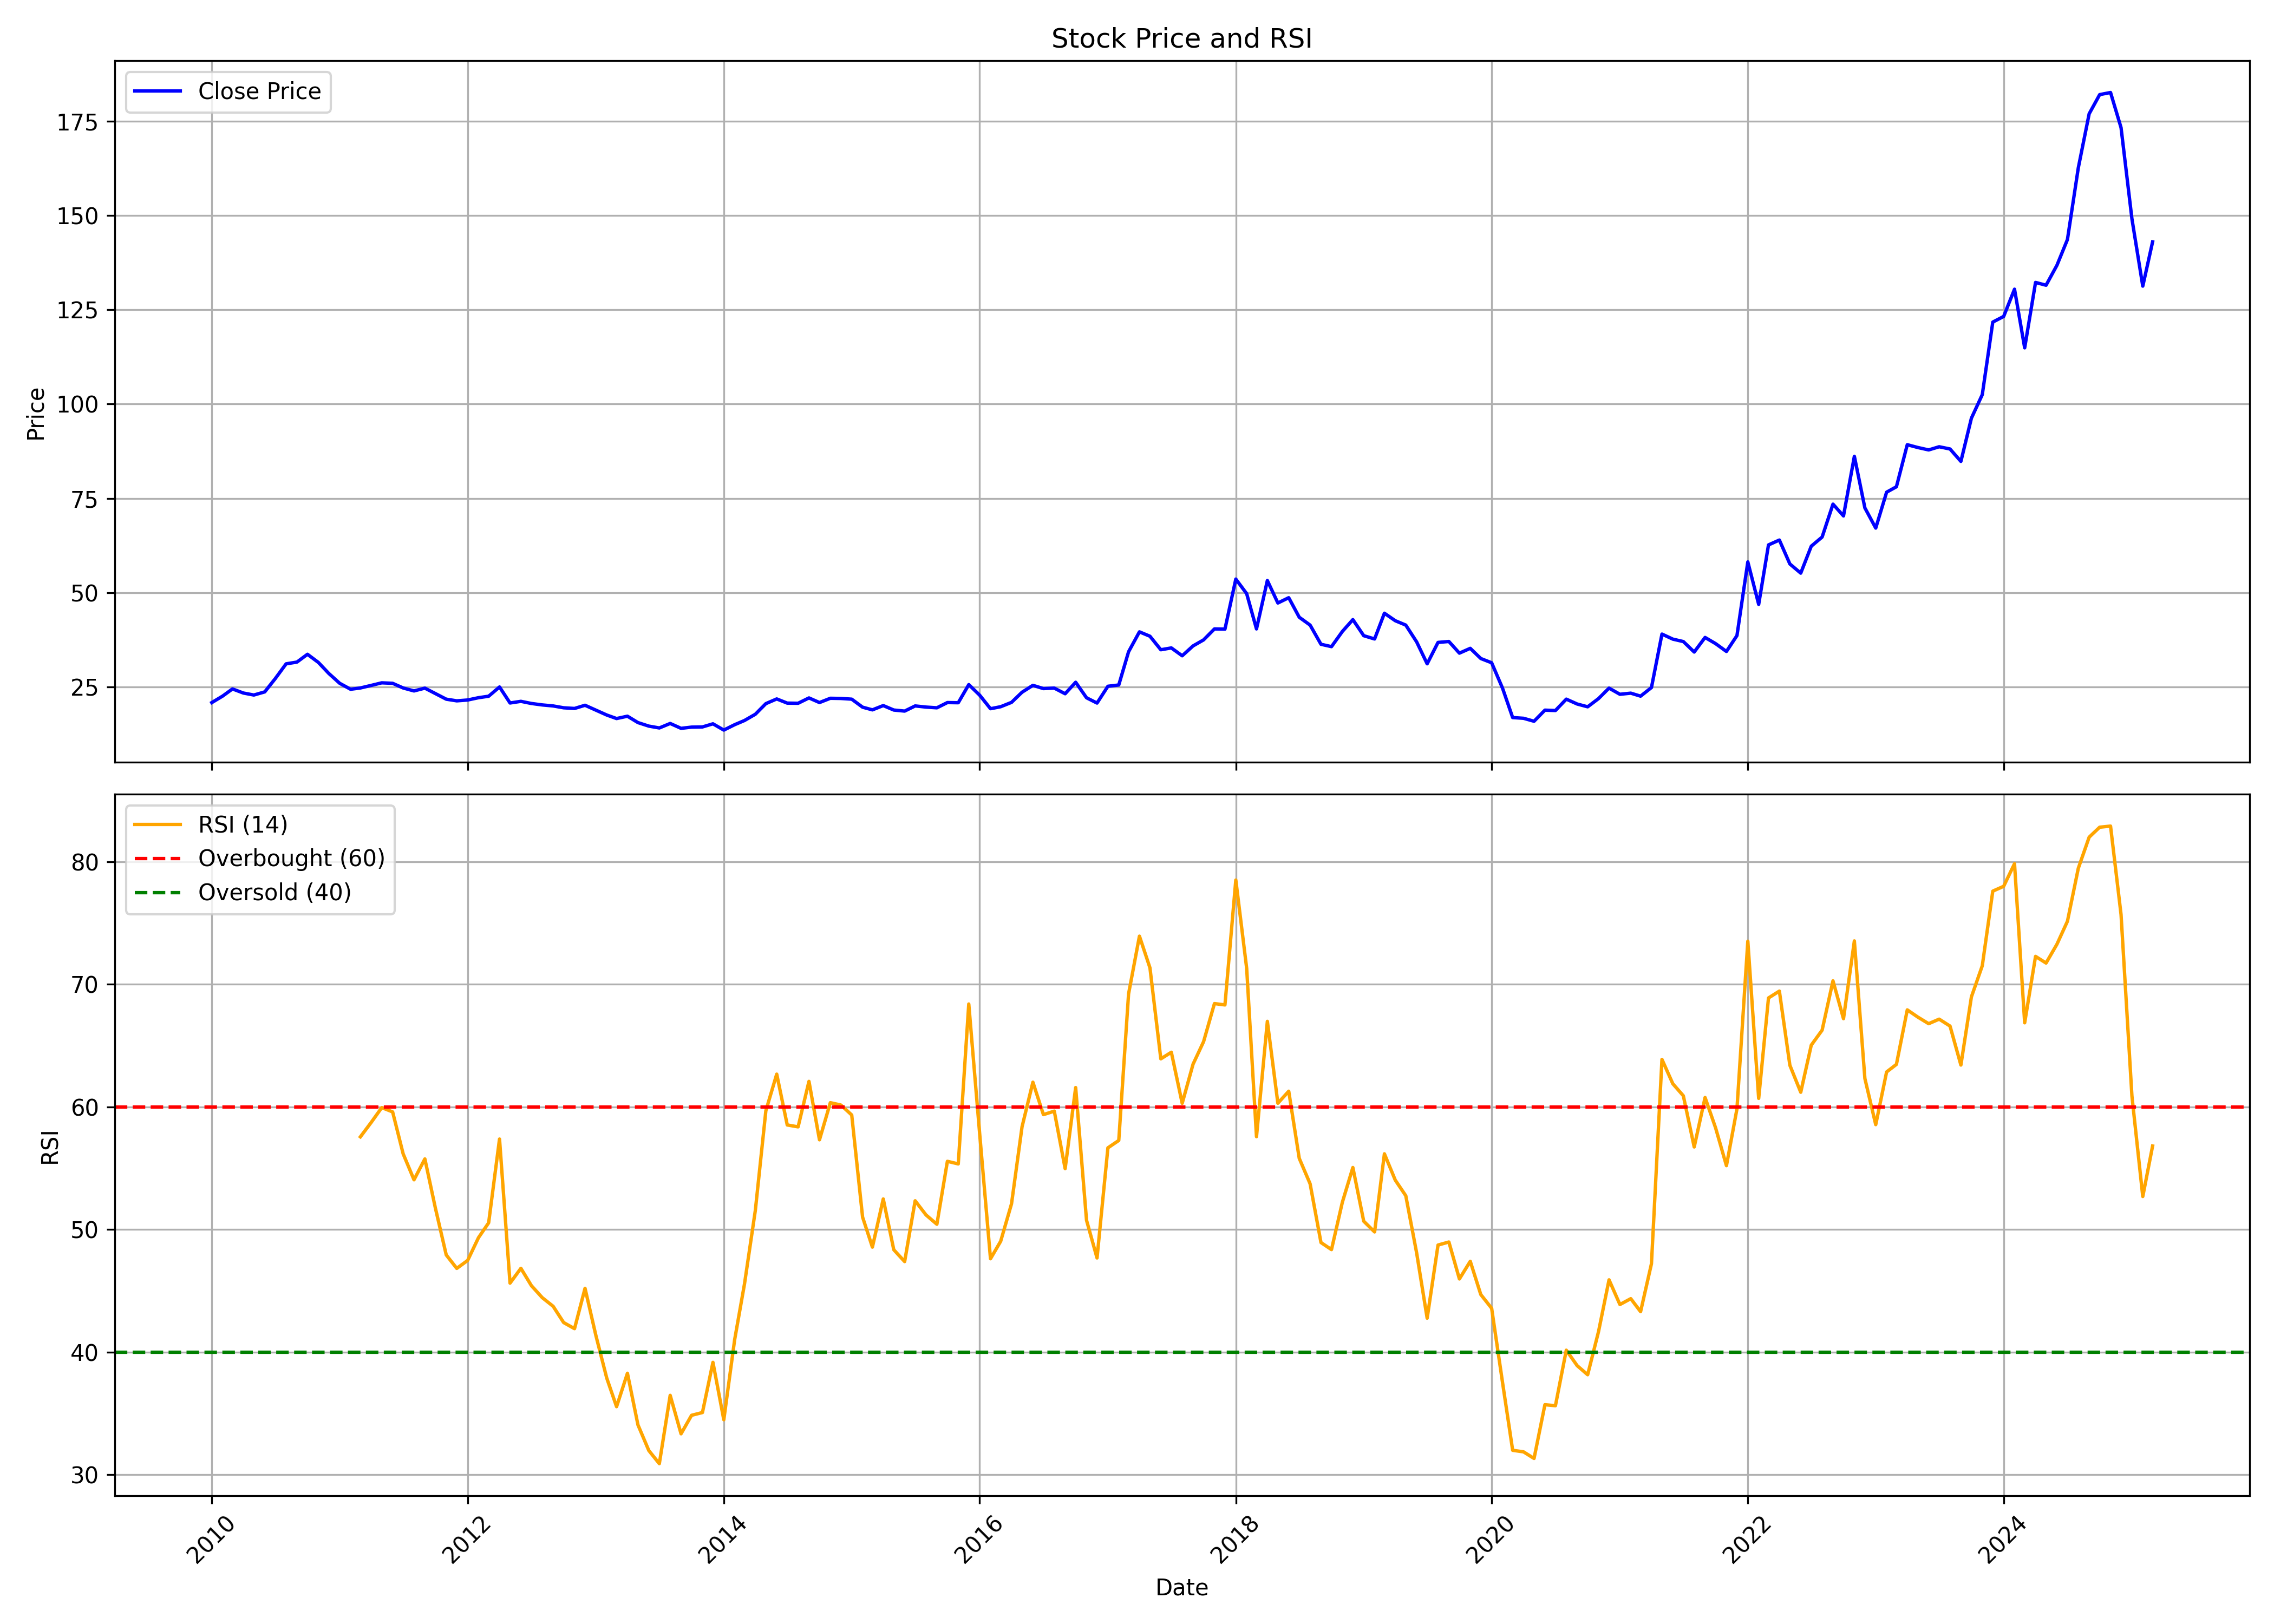

Source data for this figure (header and first rows):
, date, symbol, open, high, low, close, volume, rsi
0, 2010-01-01, ORIENTHOT, 21.82, 23.68, 20.46, 20.89, 502550, 
1, 2010-02-01, ORIENTHOT, 19.65, 23.54, 19.61, 22.61, 495230, 
2, 2010-03-01, ORIENTHOT, 22.61, 25.69, 20.78, 24.51, 618320, 
3, 2010-04-01, ORIENTHOT, 23.49, 26.76, 22.31, 23.42, 450530, 
4, 2010-05-01, ORIENTHOT, 23.43, 25.09, 22.85, 22.89, 530830, 
5, 2010-06-01, ORIENTHOT, 22.97, 24.1, 20.97, 23.72, 380700, 
6, 2010-07-01, ORIENTHOT, 23.44, 29.08, 23.27, 27.23, 1003140, 
7, 2010-08-01, ORIENTHOT, 28.29, 35.18, 26, 31.15, 4399380, 
8, 2010-09-01, ORIENTHOT, 31.41, 32.3, 30.64, 31.62, 758070, 
9, 2010-10-01, ORIENTHOT, 31.87, 34.94, 30.87, 33.69, 686940, 
10, 2010-11-01, ORIENTHOT, 33.67, 39.16, 29.02, 31.54, 1621020, 
11, 2010-12-01, ORIENTHOT, 31.96, 33.24, 28, 28.59, 669838, 
12, 2011-01-01, ORIENTHOT, 29.23, 29.79, 25.4, 26, 457810, 
13, 2011-02-01, ORIENTHOT, 27.15, 27.96, 23.14, 24.42, 197663, 
14, 2011-03-01, ORIENTHOT, 23.95, 26.76, 23.23, 24.76, 607338, 57.55
15, 2011-04-01, ORIENTHOT, 24.8, 30.77, 23.91, 25.44, 550603, 58.73
16, 2011-05-01, ORIENTHOT, 26.29, 27.15, 24.46, 26.12, 143247, 59.93
17, 2011-06-01, ORIENTHOT, 24.76, 29.4, 23.99, 26, 106433, 59.58
18, 2011-07-01, ORIENTHOT, 26.38, 28.21, 24.16, 24.76, 196082, 56.17
19, 2011-08-01, ORIENTHOT, 26.82, 28.79, 21.87, 23.97, 468755, 54.05
20, 2011-09-01, ORIENTHOT, 23.97, 27.69, 22.4, 24.72, 151244, 55.75
21, 2011-10-01, ORIENTHOT, 23.62, 24.06, 21.87, 23.27, 65862, 51.74
22, 2011-11-01, ORIENTHOT, 23.49, 23.58, 21.13, 21.79, 101176, 47.92
23, 2011-12-01, ORIENTHOT, 21.39, 23.36, 20.21, 21.35, 80502, 46.82
24, 2012-01-01, ORIENTHOT, 20.65, 22.66, 20.47, 21.57, 106443, 47.47
25, 2012-02-01, ORIENTHOT, 21.17, 24.94, 21.09, 22.18, 121542, 49.33
26, 2012-03-01, ORIENTHOT, 23.1, 24.37, 17.72, 22.57, 231703, 50.54
27, 2012-04-01, ORIENTHOT, 23.36, 28.87, 21.48, 25.02, 152293, 57.37
28, 2012-05-01, ORIENTHOT, 25.02, 28.39, 20.56, 20.78, 204785, 45.62
29, 2012-06-01, ORIENTHOT, 21.48, 22.71, 20.12, 21.22, 71291, 46.83
30, 2012-07-01, ORIENTHOT, 21.17, 24.06, 19.56, 20.65, 146631, 45.41
31, 2012-08-01, ORIENTHOT, 21.56, 22.13, 19.68, 20.26, 82101, 44.43
32, 2012-09-01, ORIENTHOT, 20.22, 20.93, 19.51, 20, 284618, 43.73
33, 2012-10-01, ORIENTHOT, 20.35, 21.6, 18.53, 19.51, 300496, 42.4
34, 2012-11-01, ORIENTHOT, 19.37, 20, 18.7, 19.33, 144437, 41.91
35, 2012-12-01, ORIENTHOT, 19.19, 22.18, 18.88, 20.17, 553102, 45.2
36, 2013-01-01, ORIENTHOT, 20.13, 21.56, 18.48, 18.88, 344249, 41.35
37, 2013-02-01, ORIENTHOT, 18.88, 19.28, 16.92, 17.59, 167083, 37.87
38, 2013-03-01, ORIENTHOT, 17.28, 17.59, 15.41, 16.66, 98770, 35.54
39, 2013-04-01, ORIENTHOT, 16.17, 20.49, 15.28, 17.28, 119188, 38.27
40, 2013-05-01, ORIENTHOT, 17.28, 19.15, 13.49, 15.59, 194678, 34.06
41, 2013-06-01, ORIENTHOT, 15.59, 15.85, 12.74, 14.65, 139575, 31.97
42, 2013-07-01, ORIENTHOT, 14.52, 16.75, 13.54, 14.16, 94907, 30.9
43, 2013-08-01, ORIENTHOT, 15.35, 15.86, 13.09, 15.35, 206111, 36.47
44, 2013-09-01, ORIENTHOT, 17.34, 18.53, 13.92, 14.06, 115505, 33.33
45, 2013-10-01, ORIENTHOT, 14.34, 16.04, 13.92, 14.38, 140317, 34.84
46, 2013-11-01, ORIENTHOT, 14.98, 16.37, 13.92, 14.43, 116127, 35.07
47, 2013-12-01, ORIENTHOT, 14.75, 16.32, 13.19, 15.26, 322117, 39.16
48, 2014-01-01, ORIENTHOT, 15.21, 15.91, 13.28, 13.6, 277902, 34.48
49, 2014-02-01, ORIENTHOT, 13.83, 15.45, 13.05, 15.03, 306019, 41.02
50, 2014-03-01, ORIENTHOT, 15.68, 18.67, 14.2, 16.14, 464652, 45.55
51, 2014-04-01, ORIENTHOT, 15.95, 19.87, 15.58, 17.8, 442557, 51.56
52, 2014-05-01, ORIENTHOT, 17.8, 21.95, 16.18, 20.61, 440619, 59.68
53, 2014-06-01, ORIENTHOT, 19.36, 22.41, 19.27, 21.85, 600672, 62.66
54, 2014-07-01, ORIENTHOT, 22.78, 24.02, 19.83, 20.75, 2346559, 58.52
55, 2014-08-01, ORIENTHOT, 21.6, 22.88, 18.44, 20.71, 918218, 58.36
56, 2014-09-01, ORIENTHOT, 20.14, 26.41, 20, 22.12, 845585, 62.07
57, 2014-10-01, ORIENTHOT, 21.7, 23.87, 20.38, 20.89, 307657, 57.31
58, 2014-11-01, ORIENTHOT, 20.94, 24.53, 20.28, 22.03, 327428, 60.33
59, 2014-12-01, ORIENTHOT, 22.07, 26.88, 19.1, 21.98, 613442, 60.14
... 123 more rows
